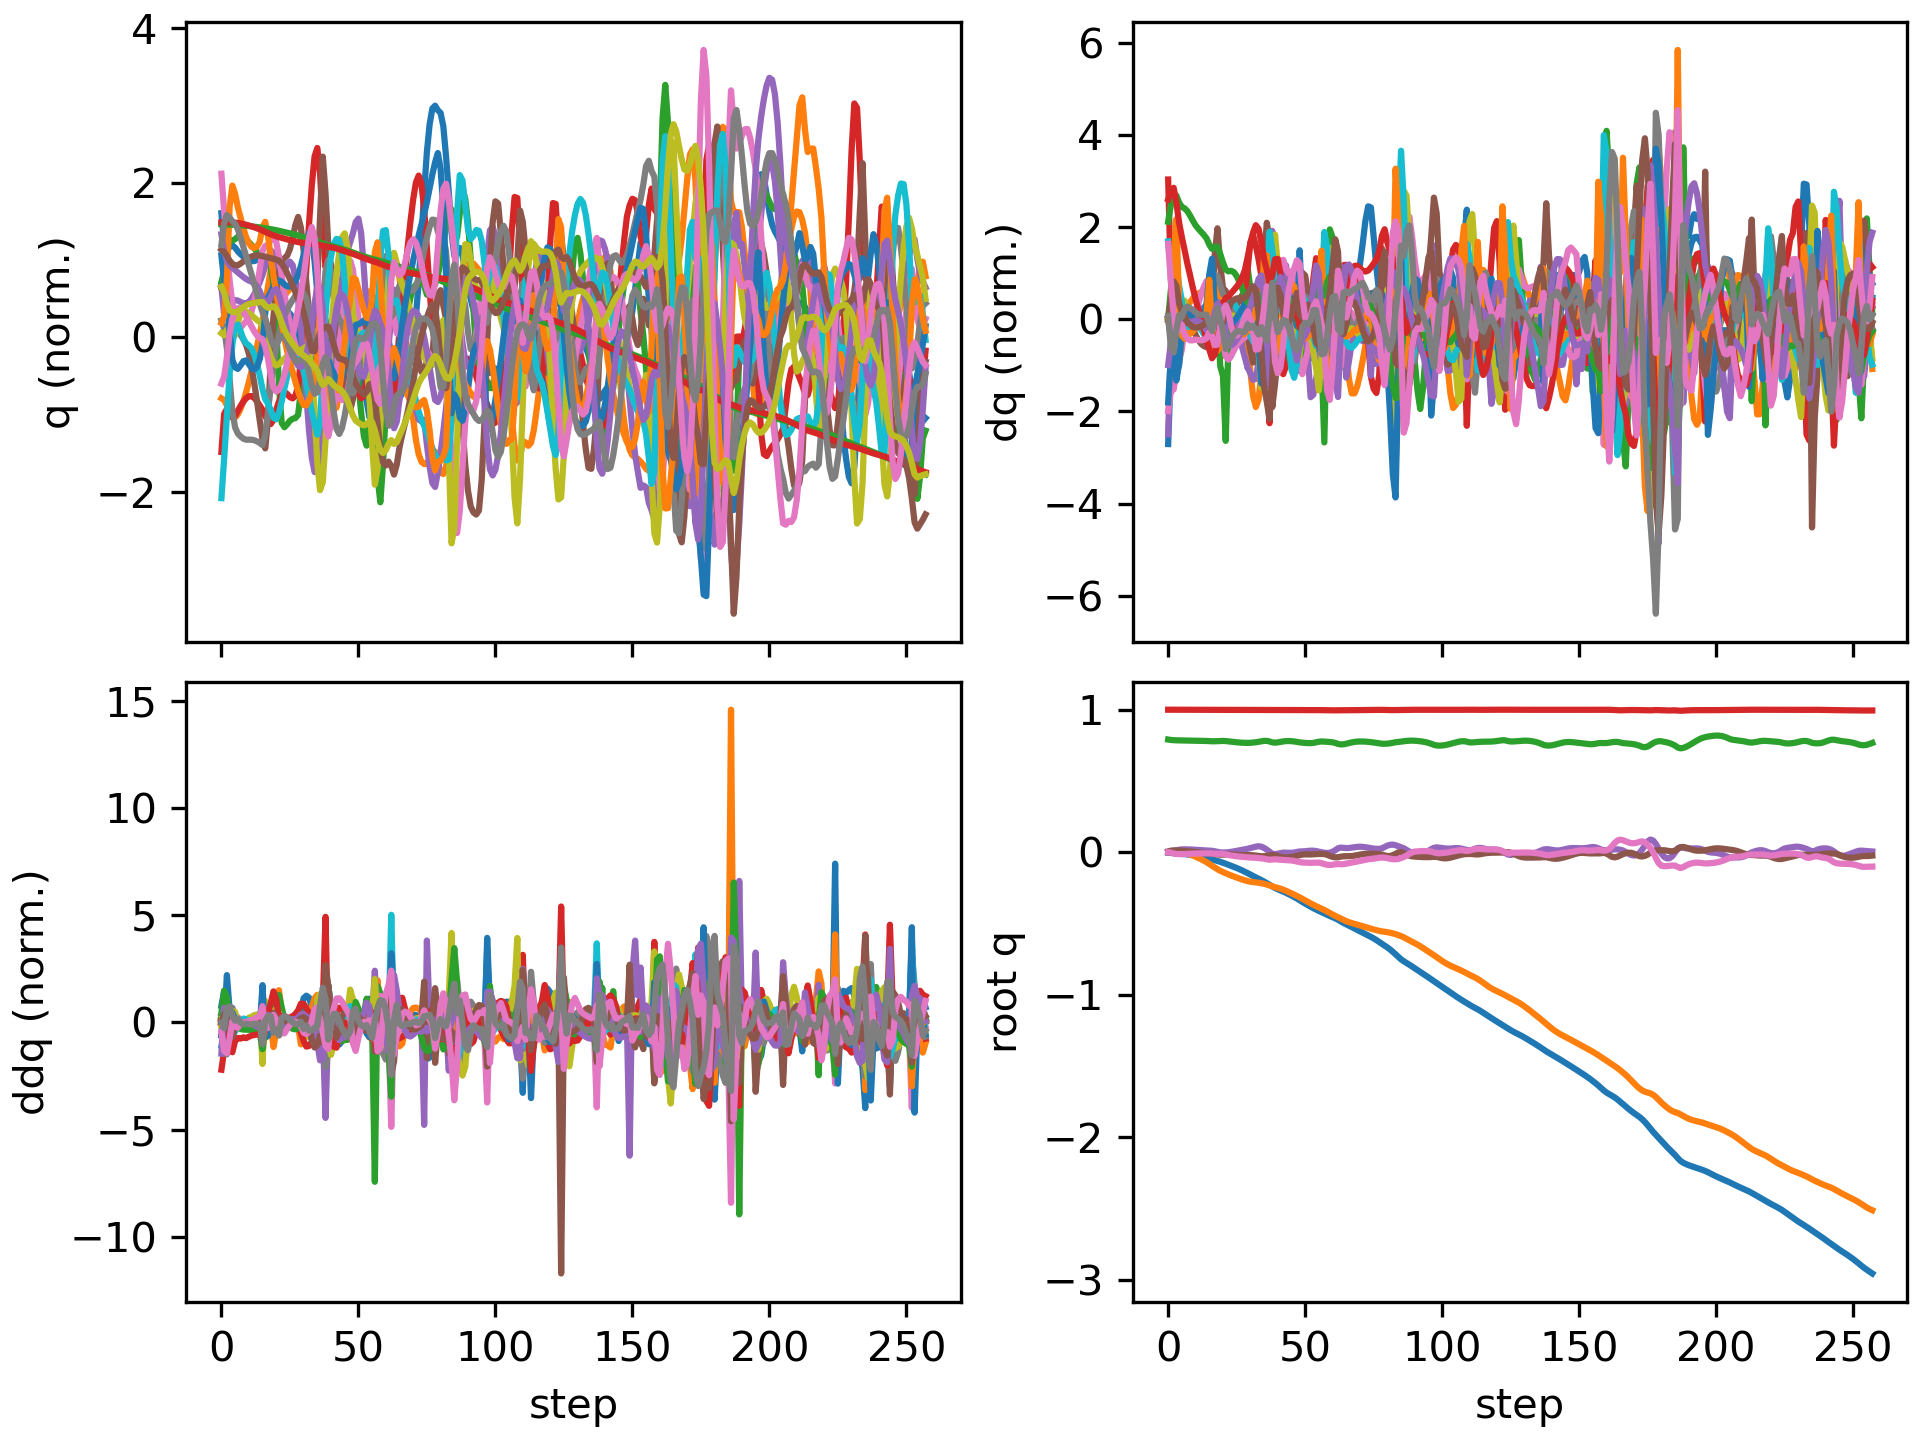

The file beside this chart, header and first rows:
floating_base_joint_x, floating_base_joint_y, floating_base_joint_z, floating_base_joint_qw, floating_base_joint_qx, floating_base_joint_qy, floating_base_joint_qz, left_hip_pitch_joint_q, left_hip_roll_joint_q, left_hip_yaw_joint_q, left_knee_joint_q, left_ankle_pitch_joint_q, left_ankle_roll_joint_q, right_hip_pitch_joint_q, right_hip_roll_joint_q, right_hip_yaw_joint_q, right_knee_joint_q, right_ankle_pitch_joint_q, right_ankle_roll_joint_q, floating_base_joint_vx, floating_base_joint_vy, floating_base_joint_vz, floating_base_joint_wx, floating_base_joint_wy
-0.002742, 8.737507702648877e-10, 0.7906, 1, 1.597928729102787e-08, 0.005811, -4.862312507598205e-09, -0.05757, -0.0006897, -0.002978, 0.1257, -0.07618, 2.7516392895085615e-05, -0.05757, 0.0006893, 0.002978, 0.1257, -0.07618, -2.7555718382952283e-05, -0.162, -1.3815040528913289e-07, -0.2089, -6.422664153380801e-07, 0.6749
-0.005202, 0.000414, 0.7875, 0.9999, 0.001905, 0.01077, -0.002986, -0.09849, -0.003065, 0.006878, 0.1956, -0.1229, 0.000941, -0.1179, -0.008055, -0.0001545, 0.2337, -0.1385, 0.007156, -0.08887, 0.03154, -0.1101, 0.3304, 0.3278
-0.006781, 0.001266, 0.7859, 0.9999, 0.007007, 0.01269, -0.008926, -0.1075, -0.01131, 0.0246, 0.2044, -0.1221, 0.002324, -0.1779, -0.02927, 0.007791, 0.3516, -0.1865, 0.04629, -0.05467, 0.0466, -0.06179, 0.6423, 0.01258
-0.007942, 0.00161, 0.7851, 0.9998, 0.01326, 0.01211, -0.01269, -0.103, -0.02329, 0.03477, 0.1948, -0.1102, -0.003319, -0.2265, -0.06377, 0.0111, 0.4673, -0.262, 0.123, -0.05189, -0.01391, -0.0244, 0.5647, -0.1492
-0.009369, 0.0004695, 0.7847, 0.9997, 0.01739, 0.01122, -0.0135, -0.1009, -0.03006, 0.03514, 0.1892, -0.1005, -0.0138, -0.2622, -0.09767, -0.003611, 0.5461, -0.3247, 0.1455, -0.08136, -0.09576, -0.01342, 0.2737, -0.06309
-0.01126, -0.002101, 0.7843, 0.9997, 0.01934, 0.01065, -0.01372, -0.104, -0.02944, 0.03633, 0.1919, -0.09782, -0.02322, -0.2893, -0.1151, 0.0005545, 0.5918, -0.3431, 0.1367, -0.1002, -0.1545, -0.02291, 0.1371, -0.0717
-0.01331, -0.005781, 0.7838, 0.9997, 0.02017, 0.009415, -0.01327, -0.109, -0.02462, 0.03864, 0.2011, -0.09862, -0.03029, -0.3013, -0.1217, 0.01848, 0.6004, -0.3467, 0.1223, -0.1057, -0.2065, -0.0214, 0.05156, -0.1605
-0.01552, -0.01054, 0.7834, 0.9997, 0.01994, 0.007503, -0.01207, -0.1128, -0.01618, 0.03995, 0.2103, -0.1009, -0.0355, -0.3004, -0.1248, 0.03112, 0.5824, -0.3381, 0.1115, -0.1178, -0.2616, -0.02029, -0.05457, -0.1985
-0.01806, -0.0163, 0.783, 0.9997, 0.01914, 0.005386, -0.01087, -0.116, -0.005332, 0.03832, 0.2181, -0.1027, -0.03924, -0.2954, -0.1272, 0.03486, 0.5611, -0.3283, 0.1005, -0.1362, -0.3093, -0.01862, -0.08754, -0.2145
-0.02102, -0.02305, 0.7827, 0.9998, 0.01799, 0.003233, -0.00992, -0.1188, 0.007888, 0.03617, 0.2242, -0.103, -0.04338, -0.2904, -0.1283, 0.03433, 0.5491, -0.3264, 0.09098, -0.1575, -0.3599, -0.01598, -0.1283, -0.214
-0.02438, -0.03076, 0.7824, 0.9998, 0.01662, 0.00111, -0.009262, -0.1212, 0.02324, 0.03367, 0.228, -0.1008, -0.05013, -0.2844, -0.1283, 0.03205, 0.5434, -0.335, 0.08449, -0.1771, -0.4059, -0.01154, -0.1347, -0.2066
-0.02805, -0.03936, 0.7822, 0.9998, 0.01524, -0.001053, -0.008892, -0.1223, 0.04016, 0.03089, 0.2283, -0.09562, -0.06043, -0.2745, -0.1284, 0.02894, 0.5353, -0.3447, 0.0805, -0.1918, -0.449, -0.0127, -0.1317, -0.2118
-0.03197, -0.0488, 0.7819, 0.9999, 0.01392, -0.003301, -0.008656, -0.1219, 0.05825, 0.02795, 0.2248, -0.08805, -0.07291, -0.2585, -0.1289, 0.02527, 0.5185, -0.3481, 0.07935, -0.2045, -0.4905, -0.0202, -0.1178, -0.2143
-0.03613, -0.05906, 0.7814, 0.9999, 0.01283, -0.00557, -0.00843, -0.1206, 0.07699, 0.02468, 0.2185, -0.07865, -0.08675, -0.236, -0.1302, 0.0218, 0.4925, -0.3416, 0.08087, -0.2175, -0.5308, -0.03415, -0.08682, -0.209
-0.04057, -0.07012, 0.7805, 0.9999, 0.01213, -0.007757, -0.008165, -0.1194, 0.09592, 0.02101, 0.2109, -0.068, -0.1013, -0.2086, -0.1319, 0.01921, 0.4601, -0.323, 0.08607, -0.2321, -0.5702, -0.05432, -0.03869, -0.196
-0.04536, -0.08196, 0.7793, 0.9998, 0.01185, -0.009722, -0.008103, -0.1191, 0.1151, 0.01741, 0.2029, -0.05615, -0.1159, -0.1795, -0.1342, 0.01306, 0.4236, -0.288, 0.1014, -0.2586, -0.6098, -0.06122, -0.06654, -0.1409
-0.05077, -0.09461, 0.7784, 0.9998, 0.009879, -0.01116, -0.01007, -0.1187, 0.1404, 0.0163, 0.1919, -0.04131, -0.1226, -0.1716, -0.1232, -0.007729, 0.3964, -0.2127, 0.1071, -0.2769, -0.6467, -0.03507, -0.2645, -0.1721
-0.05622, -0.1074, 0.7785, 0.9998, 0.006613, -0.0133, -0.01132, -0.1179, 0.1666, 0.01323, 0.1825, -0.02869, -0.1005, -0.1699, -0.09815, -0.01842, 0.3843, -0.1762, 0.09183, -0.2691, -0.6312, 0.0277, -0.3851, -0.2574
-0.06157, -0.1195, 0.7795, 0.9998, 0.00236, -0.01586, -0.011, -0.119, 0.1917, 0.01099, 0.177, -0.0161, -0.05514, -0.1622, -0.0704, -0.0302, 0.3666, -0.1644, 0.06979, -0.2677, -0.5851, 0.0625, -0.4249, -0.2545
-0.0673, -0.1304, 0.7806, 0.9998, -0.0009499, -0.01733, -0.01048, -0.1269, 0.2016, -0.005266, 0.1844, -0.02007, -0.02141, -0.1565, -0.04639, -0.04007, 0.3457, -0.1498, 0.04938, -0.2978, -0.5011, 0.04761, -0.2346, -0.08605
-0.07375, -0.1395, 0.7809, 0.9998, -0.002067, -0.01717, -0.01168, -0.1402, 0.1844, -0.042, 0.2035, -0.03891, -0.002657, -0.1649, -0.0287, -0.04342, 0.3412, -0.1389, 0.03223, -0.3345, -0.4259, -0.008681, -0.04147, 0.05649
-0.08085, -0.1477, 0.78, 0.9998, -0.001579, -0.01609, -0.01481, -0.1559, 0.1565, -0.09813, 0.2181, -0.05221, 0.01148, -0.1881, -0.01512, -0.04163, 0.3592, -0.1361, 0.01611, -0.3635, -0.4011, -0.06598, 0.08661, 0.1075
-0.08829, -0.1556, 0.7781, 0.9997, -5.2303326895204066e-05, -0.01519, -0.01934, -0.1729, 0.1481, -0.1323, 0.2317, -0.05587, 0.01998, -0.2184, -0.00321, -0.03724, 0.3905, -0.1393, -0.0007163, -0.3717, -0.3967, -0.1071, 0.1809, 0.04299
-0.09571, -0.1634, 0.7758, 0.9996, 0.002442, -0.01543, -0.02317, -0.1839, 0.1526, -0.1362, 0.236, -0.04945, 0.0228, -0.2477, 0.005881, -0.03344, 0.426, -0.1455, -0.01675, -0.3691, -0.3816, -0.1216, 0.2849, -0.08449
-0.1032, -0.1709, 0.7734, 0.9995, 0.005654, -0.0167, -0.02613, -0.1891, 0.1583, -0.1335, 0.2321, -0.03991, 0.02469, -0.2729, 0.01256, -0.03038, 0.4582, -0.1501, -0.03003, -0.3751, -0.3691, -0.1129, 0.3325, -0.1588
-0.1109, -0.1781, 0.7713, 0.9994, 0.009154, -0.01837, -0.02848, -0.1927, 0.163, -0.1303, 0.2264, -0.03466, 0.02978, -0.2939, 0.01802, -0.02799, 0.4831, -0.1508, -0.04139, -0.3913, -0.3559, -0.09642, 0.356, -0.1712
-0.119, -0.185, 0.7696, 0.9993, 0.01277, -0.0199, -0.03053, -0.1981, 0.1661, -0.1285, 0.2241, -0.04038, 0.03799, -0.3118, 0.02286, -0.0259, 0.4996, -0.147, -0.05202, -0.4157, -0.3398, -0.0783, 0.3601, -0.1373
-0.1276, -0.1916, 0.7682, 0.9991, 0.01636, -0.02091, -0.03256, -0.2078, 0.1676, -0.1278, 0.2287, -0.06141, 0.04818, -0.3278, 0.02742, -0.02397, 0.5075, -0.1379, -0.06241, -0.4445, -0.3186, -0.05986, 0.3524, -0.0766
-0.137, -0.1976, 0.7673, 0.999, 0.01996, -0.02115, -0.03457, -0.2254, 0.1679, -0.1249, 0.247, -0.09652, 0.05433, -0.3423, 0.03128, -0.02223, 0.5065, -0.1231, -0.07251, -0.4775, -0.288, -0.03351, 0.3673, 0.001587
-0.1469, -0.2028, 0.7671, 0.9989, 0.02394, -0.0207, -0.03591, -0.253, 0.1619, -0.1024, 0.2943, -0.1431, 0.04624, -0.3543, 0.0324, -0.02106, 0.4952, -0.1022, -0.08125, -0.5031, -0.2359, 0.006936, 0.4263, 0.05316
-0.1571, -0.2069, 0.7677, 0.9987, 0.02865, -0.02044, -0.03692, -0.283, 0.1364, -0.08481, 0.3716, -0.1966, 0.02885, -0.3608, 0.02997, -0.01886, 0.4726, -0.07562, -0.08708, -0.505, -0.1794, 0.05407, 0.5126, -0.01412
-0.1671, -0.21, 0.7692, 0.9985, 0.03396, -0.0213, -0.03805, -0.3044, 0.09189, -0.07776, 0.4622, -0.2554, 0.004247, -0.3592, 0.02398, -0.01607, 0.4394, -0.04546, -0.08736, -0.4897, -0.1349, 0.09465, 0.5592, -0.1438
-0.1767, -0.2123, 0.7715, 0.9982, 0.03903, -0.02373, -0.03933, -0.3101, 0.03641, -0.07384, 0.5461, -0.3136, -0.0193, -0.3497, 0.01167, -0.02251, 0.4, -0.02253, -0.08173, -0.4658, -0.1054, 0.1281, 0.4937, -0.3003
-0.186, -0.2146, 0.7746, 0.9979, 0.0417, -0.02673, -0.04133, -0.302, -0.01997, -0.07288, 0.6156, -0.3576, -0.03247, -0.3377, -0.006045, -0.05109, 0.3635, -0.03496, -0.07374, -0.4684, -0.1204, 0.1728, 0.09811, -0.2944
-0.1957, -0.2176, 0.7783, 0.9979, 0.03881, -0.02855, -0.04304, -0.288, -0.06357, -0.07432, 0.6683, -0.3806, -0.02612, -0.3248, -0.02034, -0.1083, 0.3273, -0.09107, -0.06663, -0.4969, -0.1749, 0.1884, -0.5653, -0.1234
-0.2061, -0.2218, 0.7812, 0.9981, 0.03001, -0.02821, -0.0454, -0.2684, -0.08176, -0.0698, 0.6839, -0.3801, 0.00338, -0.3182, -0.02471, -0.1843, 0.299, -0.1639, -0.03329, -0.535, -0.2427, 0.1001, -1.135, 0.08375
-0.2174, -0.2272, 0.7812, 0.9983, 0.01761, -0.02531, -0.04979, -0.2426, -0.07409, -0.06231, 0.6377, -0.358, 0.05433, -0.3459, -0.008418, -0.2228, 0.3321, -0.2167, 0.01658, -0.5842, -0.2876, -0.08971, -1.389, 0.2824
-0.2293, -0.2334, 0.777, 0.9984, 0.002802, -0.02163, -0.05288, -0.2129, -0.04736, -0.06609, 0.5408, -0.3274, 0.1004, -0.4069, 0.01892, -0.2114, 0.4743, -0.2321, 0.01084, -0.5913, -0.3441, -0.3034, -1.676, 0.2361
-0.2408, -0.2402, 0.7707, 0.9984, -0.01111, -0.02013, -0.05162, -0.2011, -0.01502, -0.08766, 0.4645, -0.2354, 0.0725, -0.4563, 0.05407, -0.1513, 0.6239, -0.2749, -0.02943, -0.5673, -0.3108, -0.2368, -0.9337, -0.02818
-0.2513, -0.2456, 0.7689, 0.9984, -0.01402, -0.02221, -0.04973, -0.2233, -0.002415, -0.09862, 0.4846, -0.2136, 0.03298, -0.4697, 0.06622, -0.06512, 0.7251, -0.323, -0.05862, -0.4779, -0.2441, 0.01314, 0.1599, -0.4149
-0.2601, -0.2504, 0.7707, 0.9983, -0.01019, -0.02736, -0.05114, -0.218, 0.0009744, -0.09356, 0.4704, -0.2003, 0.00785, -0.4513, 0.05276, 0.00506, 0.787, -0.3427, -0.0802, -0.4207, -0.2424, 0.1377, 0.5355, -0.5158
-0.2682, -0.2559, 0.7741, 0.998, -0.005566, -0.03279, -0.05303, -0.1967, 0.008691, -0.08061, 0.4274, -0.1808, -0.007574, -0.4141, 0.02776, 0.0519, 0.8202, -0.3568, -0.09213, -0.4001, -0.3062, 0.1815, 0.4015, -0.4641
-0.2763, -0.2628, 0.7775, 0.9979, -0.003256, -0.03665, -0.05418, -0.1741, 0.02489, -0.0682, 0.3741, -0.1509, -0.02081, -0.3705, 0.009162, 0.08779, 0.8345, -0.3765, -0.08971, -0.4171, -0.3821, 0.1492, 0.09482, -0.2476
-0.2849, -0.271, 0.7795, 0.9978, -0.003483, -0.03783, -0.05499, -0.1601, 0.0473, -0.06026, 0.3229, -0.1034, -0.03367, -0.3299, 0.001888, 0.1189, 0.832, -0.3837, -0.0734, -0.4516, -0.4271, 0.06117, -0.09579, 0.02534
-0.2942, -0.2797, 0.78, 0.9977, -0.004344, -0.0365, -0.05616, -0.1592, 0.06714, -0.06236, 0.2862, -0.06296, -0.05251, -0.2928, -0.002723, 0.1411, 0.7977, -0.3672, -0.04913, -0.4849, -0.4396, -0.01319, -0.05736, 0.2524
-0.304, -0.2886, 0.7792, 0.9977, -0.004199, -0.03361, -0.05816, -0.1686, 0.08373, -0.06609, 0.2638, -0.03699, -0.07172, -0.2544, -0.013, 0.1467, 0.7175, -0.3395, -0.02027, -0.5067, -0.447, -0.07169, 0.06867, 0.3697
-0.3143, -0.2976, 0.7772, 0.9977, -0.002337, -0.02981, -0.06132, -0.1859, 0.0971, -0.06761, 0.2529, -0.01718, -0.08594, -0.2187, -0.03246, 0.1271, 0.6106, -0.3287, 0.006806, -0.5327, -0.4552, -0.1333, 0.245, 0.4477
-0.3253, -0.3068, 0.7739, 0.9975, 0.001671, -0.02517, -0.06531, -0.2117, 0.1062, -0.06766, 0.2539, -0.002533, -0.09344, -0.1948, -0.06052, 0.07955, 0.5166, -0.3344, 0.02533, -0.5697, -0.4695, -0.1897, 0.4512, 0.5251
-0.3374, -0.3167, 0.7707, 0.9974, 0.004878, -0.01984, -0.0694, -0.2414, 0.1174, -0.07022, 0.2571, 0.01213, -0.08484, -0.2087, -0.07818, 0.03339, 0.4824, -0.2743, 0.0475, -0.6128, -0.5189, -0.1266, 0.08161, 0.4897
-0.3494, -0.3273, 0.7685, 0.9972, 0.005676, -0.01634, -0.07209, -0.2613, 0.1328, -0.0785, 0.248, 0.03024, -0.06442, -0.2505, -0.07268, 0.01073, 0.5121, -0.242, 0.04627, -0.5846, -0.5469, -0.09411, 0.01074, 0.1886
-0.3608, -0.3382, 0.7668, 0.9972, 0.006774, -0.01551, -0.07324, -0.2706, 0.1419, -0.09775, 0.2327, 0.03609, -0.04432, -0.2865, -0.05817, 0.003368, 0.5494, -0.2401, 0.03571, -0.5538, -0.5423, -0.07704, 0.1683, -0.008314
-0.3718, -0.3489, 0.7656, 0.9971, 0.008973, -0.01579, -0.07413, -0.278, 0.1452, -0.1225, 0.2242, 0.01234, -0.03334, -0.3131, -0.04512, -0.001482, 0.5737, -0.2372, 0.02376, -0.5398, -0.5311, -0.04996, 0.2535, -0.03467
-0.3824, -0.3594, 0.7654, 0.997, 0.01083, -0.01591, -0.07466, -0.2891, 0.1493, -0.1446, 0.2287, -0.04661, -0.02556, -0.3297, -0.03544, -0.01304, 0.5781, -0.231, 0.01334, -0.5239, -0.5138, 0.01575, 0.1341, 0.01166
-0.3928, -0.3694, 0.7671, 0.9971, 0.01065, -0.0151, -0.07401, -0.3104, 0.1565, -0.1531, 0.259, -0.1157, -0.02745, -0.334, -0.03134, -0.04196, 0.5578, -0.2292, 0.005459, -0.509, -0.4868, 0.1378, -0.1303, 0.09945
-0.4028, -0.3788, 0.7709, 0.9972, 0.007845, -0.01357, -0.07273, -0.3322, 0.1593, -0.1372, 0.3207, -0.1774, -0.03124, -0.3273, -0.03143, -0.08871, 0.5187, -0.2435, 0.004653, -0.4815, -0.4534, 0.2323, -0.3904, 0.146
-0.412, -0.3875, 0.7753, 0.9973, 0.003631, -0.01251, -0.07285, -0.3329, 0.1533, -0.118, 0.3626, -0.2239, -0.0263, -0.3152, -0.04106, -0.157, 0.4736, -0.2506, 0.02631, -0.4475, -0.4218, 0.1975, -0.4536, 0.04051
-0.421, -0.396, 0.7771, 0.9969, -0.0009142, -0.01229, -0.07728, -0.3055, 0.1418, -0.1139, 0.344, -0.2568, -0.007429, -0.3285, -0.04557, -0.215, 0.4966, -0.2395, 0.07522, -0.453, -0.4359, 0.009641, -0.4834, -0.06117
-0.4306, -0.4053, 0.7763, 0.9964, -0.004277, -0.0131, -0.08336, -0.2839, 0.1273, -0.1818, 0.3003, -0.2353, -0.02435, -0.3733, -0.02306, -0.1921, 0.6338, -0.2141, 0.08539, -0.4741, -0.5036, -0.06266, -0.2872, -0.2505
-0.4395, -0.416, 0.7749, 0.9959, -0.005383, -0.01791, -0.08802, -0.2659, 0.1408, -0.2051, 0.268, -0.2133, -0.04867, -0.3984, 0.01639, -0.1301, 0.7816, -0.2149, 0.04328, -0.4186, -0.5511, -0.07566, 0.0802, -0.6777
-0.4475, -0.4272, 0.7734, 0.9956, -0.003313, -0.02567, -0.08962, -0.2449, 0.1723, -0.1699, 0.2394, -0.2072, -0.05676, -0.381, 0.05455, -0.05505, 0.8562, -0.255, -0.003045, -0.3926, -0.5602, -0.08346, 0.459, -0.7635
... 198 more rows
